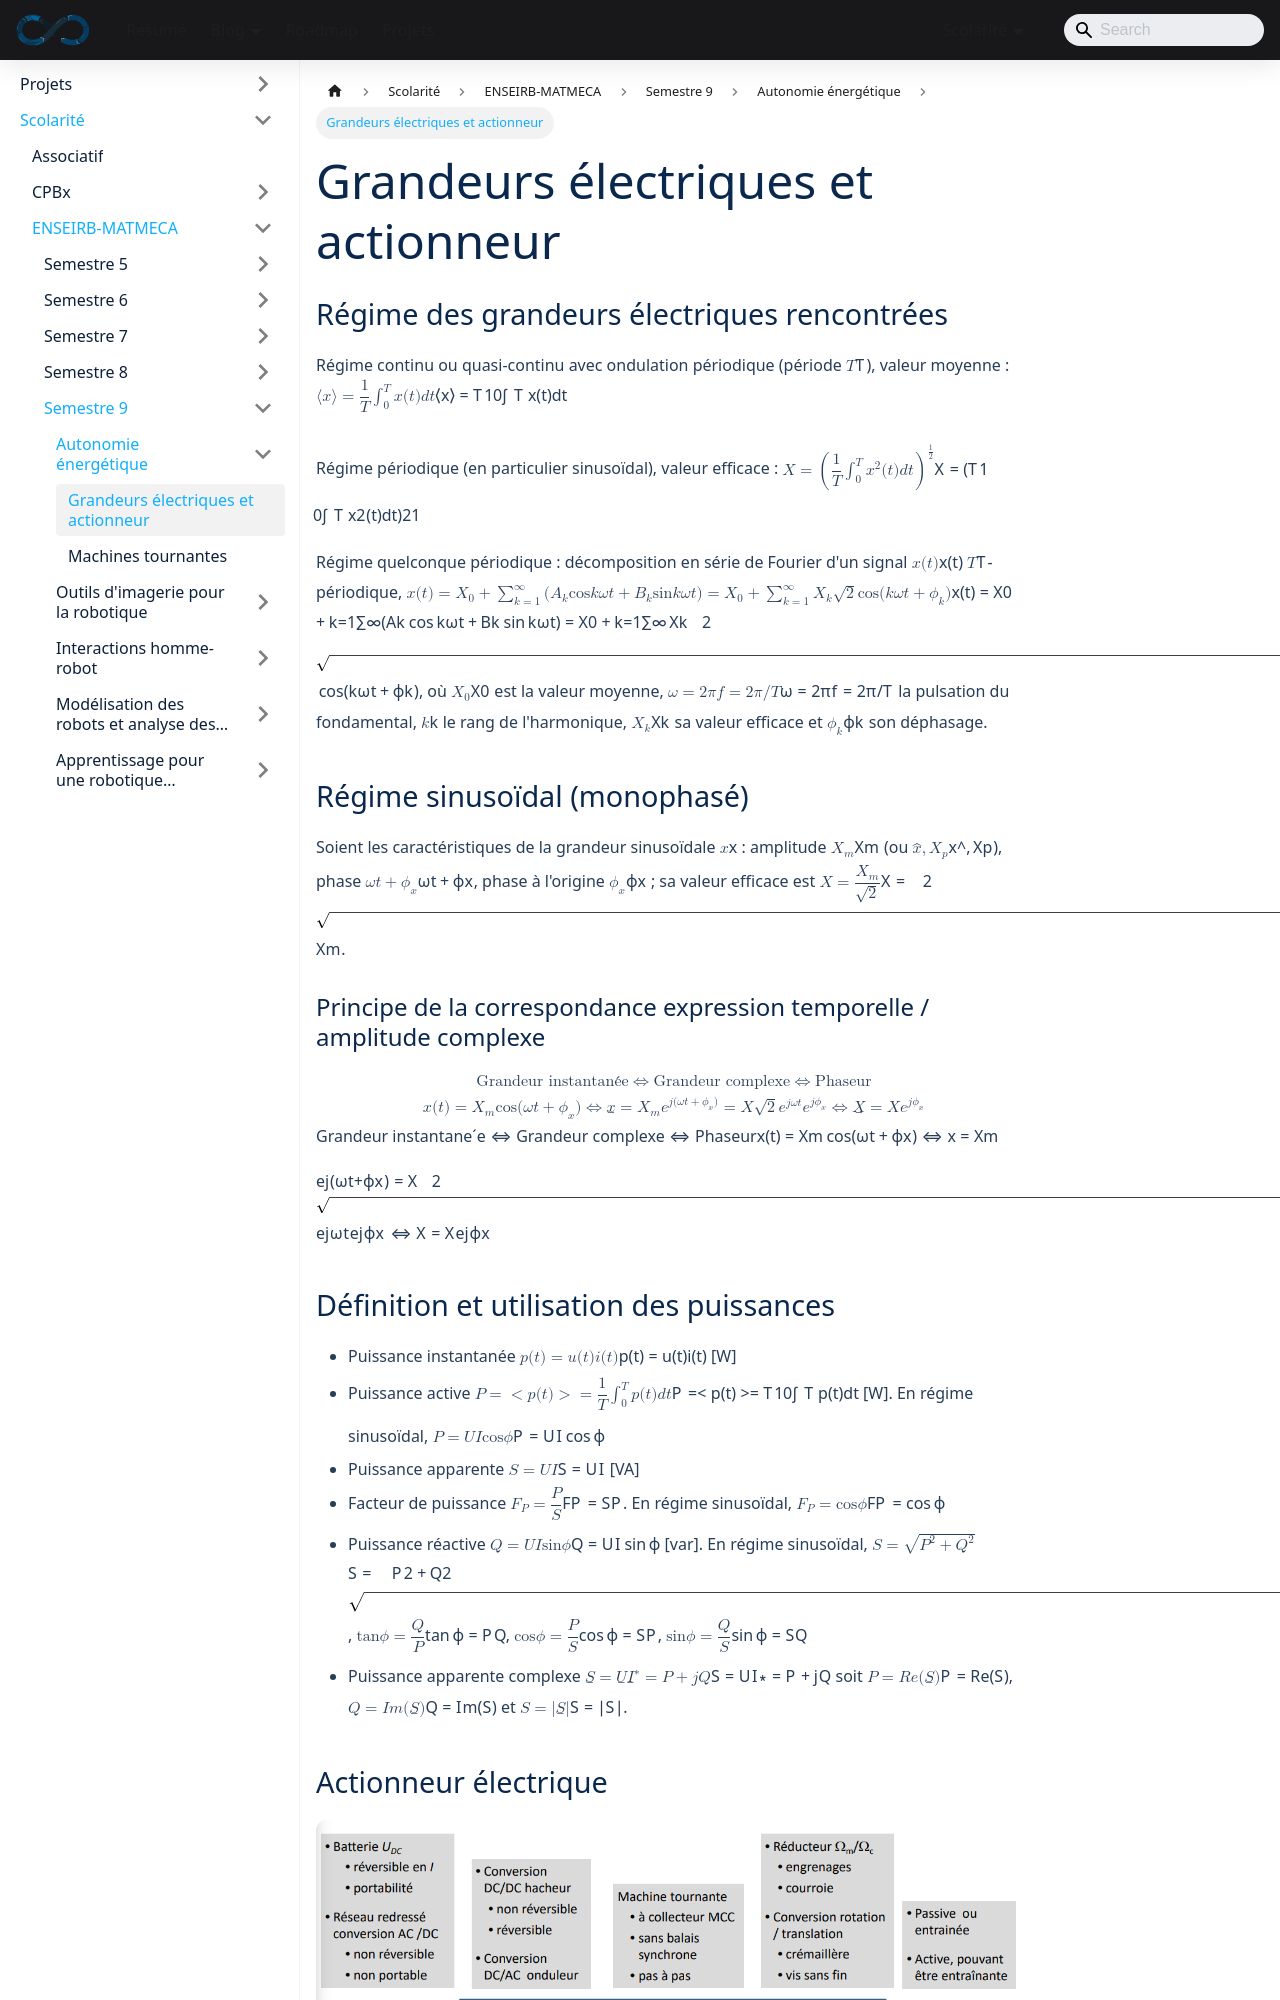

repository: sedelpeuch/sedelpeuch.github.io · page: docs/scolarite/enseirb/s9/Energie/1/index.html · generator: docusaurus

---
title: "Grandeurs éléectriques utiles, définition de l'actionneur, plan mécanique couple-vitesse, transmission mécanique"
---

## Régime des grandeurs électriques rencontrées

Régime continu ou quasi-continu avec ondulation périodique valeur moyenne $< x > = \dfrac{1}{T} \int \limits_0^{\infty} x(t) dt$

Régime sinusoïdal, valeur efficace $X = (\dfrac{1}{T}\int \limits_0^\infty x^2(t)dt)^{\frac{1}{2}}$

Régime quelconque périodique, décomposition en série de Fourier d'un signal $x(t)$, $T$ périodique. $x(t) = X_0 + \sum \limits_{k=1}^\infty (A_k \cos{k\omega t}+B_k \sin{k \omega t})$ où $\omega = 2 \pi f$ la pulsation du fondamental, $k$ le rang de l'harmonique, $X_k$ la valeur efficace, $\phi_k$ déphasage.

## Régime sinusoïdal (monophasé)

Soit les caractéristiques de la grandeur sinusoïdale $x$ : amplitude $X_m$ (ou $\hat{x}, X_p$), phase $\omega t + \phi_x$, phase à l'origine $\phi_x$, sa valeur efficace est $$X = \dfrac{X_m}{\sqrt{2}}$$

### Principe de la correspondance expression temporelle / amplitude complexe

$$
\text{Grandeur instantanée} \Leftrightarrow \text{Grandeur complexe} \Leftrightarrow \text{Phaseur}
x(t) = X_m \cos(\omega t + \phi_x) \Leftrightarrow \underline{x} = X_m e^{j(\omega t + \phi_x) = X \sqrt{2} e^{j \omega t} e^{j \phi x}} \Leftrightarrow \underline{X} = X e^{j \phi x}

$$
